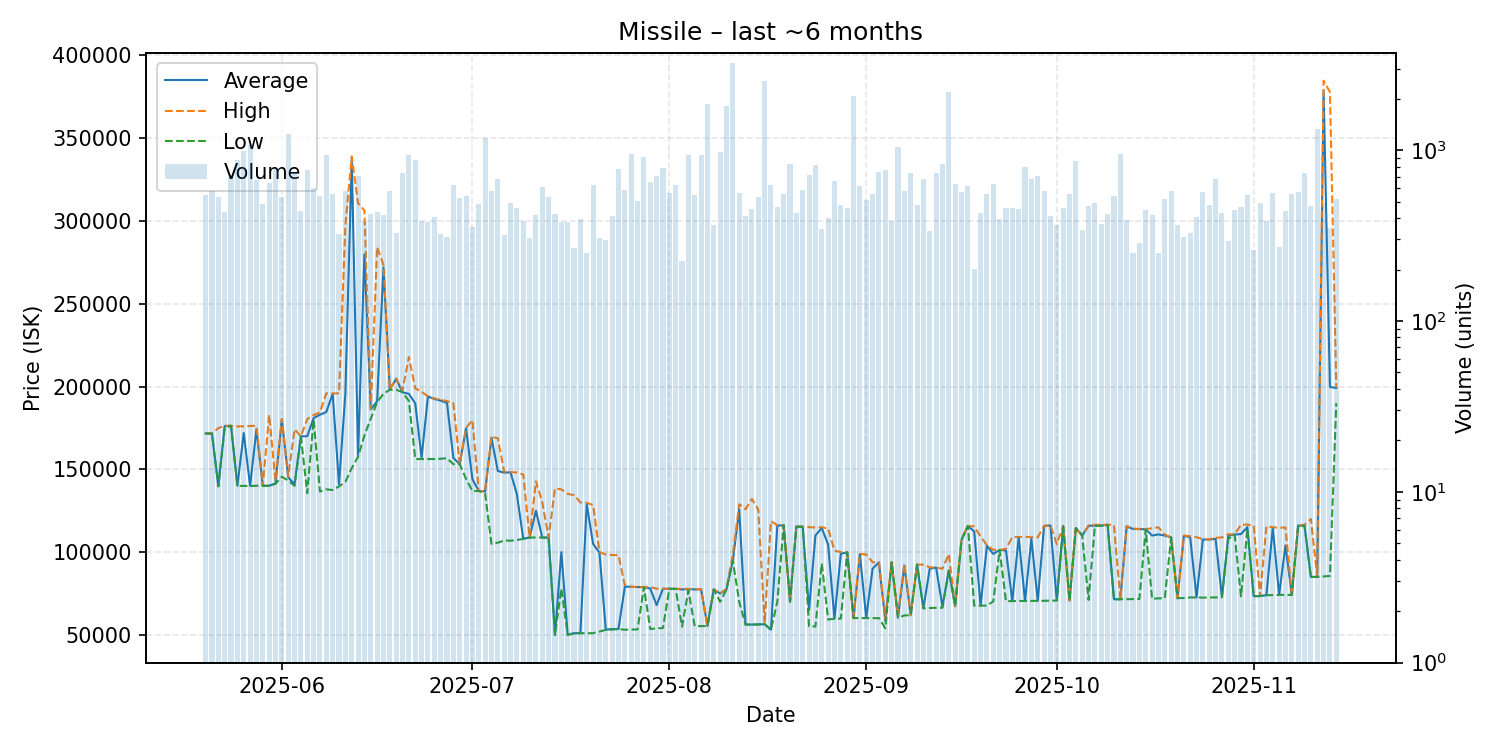

The data file committed next to this chart (first rows):
date, average, highest, lowest, order_count, volume
2025-05-20, 171700, 171700, 171600, 108, 543
2025-05-21, 171600, 171600, 171600, 127, 574
2025-05-22, 139800, 174900, 139700, 108, 533
2025-05-23, 176100, 176300, 174900, 121, 433
2025-05-24, 176300, 176300, 176300, 119, 696
2025-05-25, 140100, 175900, 140000, 141, 873
2025-05-26, 171900, 176000, 140000, 164, 994
2025-05-27, 140000, 176200, 139900, 130, 1067
2025-05-28, 174000, 176300, 140100, 132, 666
2025-05-29, 140100, 140100, 140100, 127, 484
2025-05-30, 140100, 182900, 140000, 119, 641
2025-05-31, 141400, 143100, 141300, 138, 775
2025-06-01, 180200, 180400, 145500, 127, 529
2025-06-02, 145200, 145700, 143200, 161, 1243
2025-06-03, 141000, 174200, 140000, 174, 747
2025-06-04, 169900, 169900, 169900, 130, 438
2025-06-05, 170000, 180400, 135600, 132, 765
2025-06-06, 180900, 182700, 180000, 122, 599
2025-06-07, 183000, 184500, 136600, 125, 540
2025-06-08, 184600, 195900, 137900, 160, 934
2025-06-09, 195700, 195800, 137500, 134, 556
2025-06-10, 141100, 195900, 139700, 119, 321
2025-06-11, 195800, 297200, 142400, 143, 576
2025-06-12, 337500, 339000, 150700, 103, 539
2025-06-13, 158800, 310700, 157600, 129, 702
2025-06-14, 279800, 306350, 170500, 136, 382
2025-06-15, 186200, 186700, 180600, 104, 422
2025-06-16, 191100, 284200, 190600, 88, 437
2025-06-17, 272000, 273350, 195600, 106, 418
2025-06-18, 198100, 198100, 198100, 89, 574
2025-06-19, 204700, 204900, 198100, 121, 327
2025-06-20, 196500, 197700, 196500, 135, 736
2025-06-21, 195600, 217800, 191300, 158, 938
2025-06-22, 189800, 198900, 156200, 140, 873
2025-06-23, 157100, 196800, 156200, 101, 386
2025-06-24, 194000, 194100, 156200, 108, 379
2025-06-25, 192500, 192800, 156200, 89, 407
2025-06-26, 191500, 192000, 156400, 86, 322
2025-06-27, 190100, 191200, 156700, 112, 309
2025-06-28, 156900, 190000, 153100, 115, 628
2025-06-29, 153100, 153100, 153100, 101, 526
2025-06-30, 174700, 175000, 144200, 85, 536
2025-07-01, 144100, 179700, 136900, 89, 355
2025-07-02, 136900, 136900, 136900, 99, 484
2025-07-03, 136700, 136900, 135500, 92, 1175
2025-07-04, 169100, 169600, 105000, 121, 580
2025-07-05, 149000, 168800, 105700, 125, 681
2025-07-06, 148000, 148500, 107000, 104, 317
2025-07-07, 148200, 148300, 106900, 113, 491
2025-07-08, 135000, 148100, 107300, 125, 457
2025-07-09, 108100, 146900, 108000, 76, 385
2025-07-10, 108800, 108900, 108700, 66, 305
2025-07-11, 125000, 142800, 108900, 90, 419
2025-07-12, 108800, 130000, 108800, 104, 612
2025-07-13, 108800, 108900, 108600, 96, 533
2025-07-14, 50030, 138500, 50020, 97, 424
2025-07-15, 100000, 137900, 78000, 85, 379
2025-07-16, 50060, 135200, 50030, 77, 379
2025-07-17, 51020, 134400, 51010, 65, 267
2025-07-18, 51050, 130000, 51030, 63, 394
... 119 more rows
